pico-8 play session: mixed d-pad (fixed 12-tick cycle), after a click and taps of 🅾, ❎, 🅾+❎, 🅾 in the second before t = 0

[t = 4 s] mixed d-pad (1.2s cycle ×~3): → ← ↑ ↓ + 🅾/❎ taps, ~4s
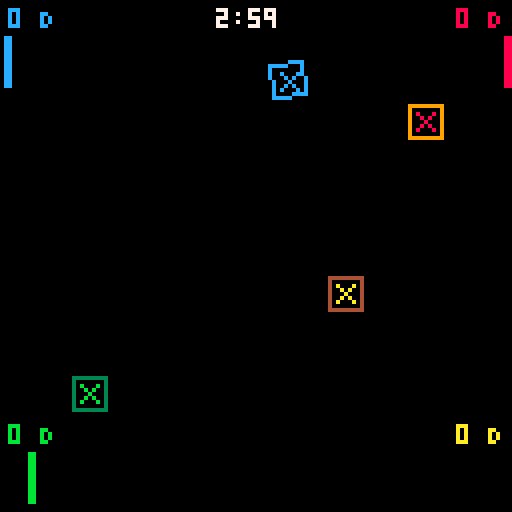
[t = 6 s] mixed d-pad (1.2s cycle ×~5): → ← ↑ ↓ + 🅾/❎ taps, ~6s
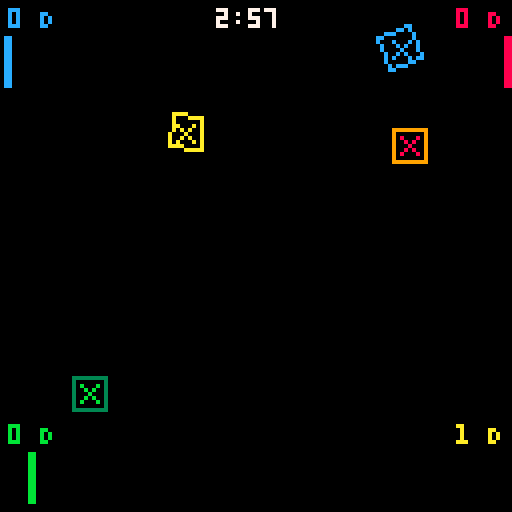

pico-8 cartridge
version 42
__lua__
--init
music_enabled=true
cursor_speed=2
rotation_speed=0.01
effects={attacker_placement=56,defender_placement=57,overcharge=58,capture=59,bad_placement=60,gameover_timer=61,switch_mode=57,enter_placement=49,exit_placement=50}
sprites={defender_successful={6,22,38,54,38,22},defender_unsuccessful={4,20,36,52,36,20},defender_overcharged={5,21,37,53,37,21}}

function finish_game_menuitem()
 if current_game_state==GAME_STATE_PLAYING then
  if score_pieces then score_pieces()end
  current_game_state=GAME_STATE_GAMEOVER
  GAME_TIMER=0
  gameover_timer=2
  sfx(effects.gameover_timer)
  gameover_music_fade_start=true
 end
end

gameover_timer=2
gameover_music_fade_start=false
pre_game_state=nil
pre_game_start_t=0
pre_game_sequence={"3...","2...","1..."}

function draw_centered_sequence(seq,start_t,color)
 local elapsed=time()-start_t
 local idx=flr(elapsed)+1
 if idx<=#seq then
  local s=seq[idx]
  print(s,64-(#s*2),64,color or 7)
  return false
 end
  return true
end

function draw_shaky_centered_text(s, color)
  local ox = rnd(3) - 1.5
  local oy = rnd(3) - 1.5
  print(s, 64 - (#s * 2) + ox, 64 + oy, color or 8)
end
function start_pre_game_sequence()
  pre_game_state = 'countdown'
  pre_game_start_t = time()
end

function update_pre_game_sequence()
  if pre_game_state == 'countdown' then
    local elapsed = time() - pre_game_start_t
    local countdown_duration = #pre_game_sequence
    if elapsed >= countdown_duration then
      pre_game_state = 'panic'
      pre_game_start_t = time()
    end
    return true
  elseif pre_game_state == 'panic' then
    if (time() - pre_game_start_t) >= 1 then
      pre_game_state = 'done'
      return false
    end
    return true
  elseif pre_game_state == 'done' or pre_game_state == nil then
    return false
  end
  return false
end

function draw_pre_game_text()
  if pre_game_state == 'countdown' then
    draw_centered_sequence(pre_game_sequence, pre_game_start_t, 7)
  elseif pre_game_state == 'panic' then
    draw_shaky_centered_text("panic!", 8)
  end
end

---@diagnostic disable: undefined-global

player_manager = {}
STASH_SIZE = 6
PLAYER_COUNT = 4
CPU_PLAYERS = 3
create_piece = nil
pieces = {}
LASER_LEN = 60
cursors = {}
CAPTURE_RADIUS_SQUARED = 64

original_update_game_logic_func = nil
original_update_controls_func = nil

-- Performance optimization variables
frame_skip_counter = 0
FRAME_SKIP_INTERVAL = 2

ROUND_TIME_MIN = 120
ROUND_TIME_MAX = 600
ROUND_TIME = 180
GAME_TIMER_MAX = ROUND_TIME
GAME_TIMER = GAME_TIMER_MAX

function point_in_polygon(px, py, vertices)
  local inside = false
  local n = #vertices
  for i = 1, n do
    local j = (i % n) + 1
    local xi, yi = vertices[i].x, vertices[i].y
    local xj, yj = vertices[j].x, vertices[j].y
    if ((yi > py) ~= (yj > py)) and (px < (xj - xi) * (py - yi) / ((yj - yi) + 0.0001) + xi) then
      inside = not inside
    end
  end
  return inside
end

local cos, sin = cos, sin
local max, min = max, min
local sqrt, abs = sqrt, abs

function ray_segment_intersect(ray_ox, ray_oy, ray_dx, ray_dy,
                               seg_x1, seg_y1, seg_x2, seg_y2)
  local s_dx = seg_x2 - seg_x1
  local s_dy = seg_y2 - seg_y1
  local r_s_cross = ray_dx * s_dy - ray_dy * s_dx
  if r_s_cross == 0 then return nil, nil, nil end
  
  local t2 = ((seg_x1 - ray_ox) * ray_dy - (seg_y1 - ray_oy) * ray_dx) / r_s_cross
  local t1 = ((seg_x1 - ray_ox) * s_dy - (seg_y1 - ray_oy) * s_dx) / r_s_cross
  
  if t1 >= 0 and t2 >= 0 and t2 <= 1 then
    return ray_ox + t1 * ray_dx, ray_oy + t1 * ray_dy, t1
  end
  return nil, nil, nil
end

function attempt_capture(player_obj, cursor)
  local player_id = player_obj.id
  for _, piece_obj in ipairs(pieces) do
    if piece_obj.owner_id == player_id and piece_obj.state == "overcharged" then
      if piece_obj.targeting_attackers then
        for attacker_idx = #piece_obj.targeting_attackers, 1, -1 do
          local attacker_to_capture = piece_obj.targeting_attackers[attacker_idx]
          if attacker_to_capture then
            local dist_x = (cursor.x + 4) - attacker_to_capture.position.x
            local dist_y = (cursor.y + 4) - attacker_to_capture.position.y
            
            if (dist_x*dist_x + dist_y*dist_y) < CAPTURE_RADIUS_SQUARED then
              local captured_color = attacker_to_capture:get_color()
              if del(pieces, attacker_to_capture) then
                player_obj:add_captured_piece(captured_color)
                if effects and effects.capture then
                  sfx(effects.capture)
                end
                deli(piece_obj.targeting_attackers, attacker_idx)
                return true
              end
            end
          end
        end
      end
    end
  end
  return false
end

function init_cursors(num_players)
  -- Score/stash display box size and offset for kitty-corner spawn
  local score_box_size = 24 -- 2x3 tiles = 16x24 px
  local spawn_offset = 6    -- distance from the box, diagonally
  local all_possible_spawn_points = {
    -- Player 1: top left, spawn down+right from UI box
    {x = 16 + 2, y = 24 + 2},
    -- Player 2: top right, spawn down+left from UI box
    {x = 128 - 16 - 2 - 8, y = 24 + 2},
    -- Player 3: bottom left, spawn up+right from UI box
    {x = 16 + 2, y = 128 - 24 - 2 - 8},
    -- Player 4: bottom right, spawn up+left from UI box
    {x = 128 - 16 - 2 - 8, y = 128 - 24 - 2 - 8}
  }

  cursors = {}

  for i = 1, num_players do
    local sp
    if i <= #all_possible_spawn_points then
      sp = all_possible_spawn_points[i]
    else
      sp = {x = 4 + (i-1)*10, y = 4}
    end

    if create_cursor then
      cursors[i] = create_cursor(i, sp.x, sp.y)
    else        cursors[i] = {
          id = i,
          x = sp.x,
          y = sp.y,
          spawn_x = sp.x,
          spawn_y = sp.y,
          control_state = 0,
          pending_type = "defender",
          pending_color = 7,
          pending_orientation = 0,
          return_cooldown = 0,
          color_select_idx = 1,
          draw = function()
          end
        }
    end
  end
end

GAME_STATE_MENU = 0
GAME_STATE_PLAYING = 1
GAME_STATE_GAMEOVER = 2
GAME_STATE_TUTORIAL = 3 -- New game state

current_game_state = GAME_STATE_MENU

tutorial_page_current = 1
tutorial_pages_data = {}

function init_tutorial_data()
  tutorial_pages_data = {}
  add(tutorial_pages_data, {
    lines = {"TUTORIAL: PAGE 1", "welcome to pico panic!", "PLACE DEFENDERS (SQUARES)", "AND ATTACKERS (TRIANGLES)."},
    pieces = {
      {type="defender", x=30, y=80, orientation=0, color=12},
      {type="attacker", x=98, y=80, orientation=0.25, color=8}
    }
  })
  add(tutorial_pages_data, {
    lines = {"TUTORIAL: PAGE 2", "ATTACKERS SHOOT LASERS.", "DEFENDERS SCORE IF NOT HIT,", "OR HIT BY ONLY ONE LASER."},
    pieces = {
      {type="attacker", x=20, y=70, orientation=0, color=10},
      {type="defender", x=40, y=70, orientation=0, color=12},
      {type="defender", x=80, y=70, orientation=0, color=14, state="hit"},
      {type="attacker", x=100, y=70, orientation=0.5, color=9},
      {type="attacker", x=80, y=90, orientation=0.25, color=11}
    }
  })
  add(tutorial_pages_data, {
    lines = {"TUTORIAL: PAGE 3", "OVERCHARGED DEFENDERS", "(HIT BY 3+ LASERS)", "CAN CAPTURE ENEMY ATTACKERS."},
    pieces = {
      {type="defender", x=64, y=70, orientation=0, color=11, state="overcharged"},
      {type="attacker", x=108, y=70, orientation=0.5, color=9},
      {type="attacker", x=90, y=90, orientation=0.4, color=10},
      {type="attacker", x=40, y=70, orientation=2, color=8}
    }
  })
  add(tutorial_pages_data, {
    lines = {"TUTORIAL: PAGE 4", "use your prisoners", "to block enemy attacks!"},
    pieces = {
      {type="defender", x=64, y=70, orientation=0, color=11, state="overcharged"},
      {type="attacker", x=108, y=70, orientation=0.5, color=9},
      {type="attacker", x=90, y=90, orientation=0.4, color=10},
      {type="defender", x=80, y=70, orientation=2, color=8}
    }
  })
  add(tutorial_pages_data, {
    lines = {"TUTORIAL: PAGE 5", "CONTROLS:", "x: PLACE PIECE", "o: switch mode","udlr: MOVE CURSOR", "while placing", "lr rotate", "ud select piece", "MOST POINTS WINS. GOOD LUCK!"},
    pieces = {}
  })
end

function setup_tutorial_page(page)
  -- Clear all pieces
  pieces = {}
  -- Place real pieces for this page
  if page.pieces then
    for _, def in ipairs(page.pieces) do
      local params = {}
      for k,v in pairs(def) do params[k]=v end
      -- Map x/y to position if needed by create_piece
      params.position = {x=params.x, y=params.y}
      params.x = nil params.y = nil
      local obj = create_piece(params)
      if obj then add(pieces, obj) end
    end
  end
  -- Run normal scoring/laser logic
  if score_pieces then score_pieces() end
end

function internal_update_game_logic()
  for _, p_item in ipairs(pieces) do
    if p_item.type == "defender" then
      p_item.hits = 0
      p_item.targeting_attackers = {}
      p_item.captured_flag = false
    end
  end
  
  if score_pieces then 
    score_pieces() 
  else 
  end
end

function go_to_state(new_state)
  -- reset gameover music fade when leaving gameover state
  if current_game_state == GAME_STATE_GAMEOVER and new_state != GAME_STATE_GAMEOVER then
    gameover_music_fade_start = false
  end
  
  if new_state == GAME_STATE_PLAYING and current_game_state ~= GAME_STATE_PLAYING then
    -- Reset pyramid rotation when starting new game
    pyramid_rotation_x = 0
pyramid_rotation_y = 0
pyramid_rotation_z = 0
    -- start music for play mode (track 0 by default)
    if music_enabled then
      music(0,0.5)
    else
      music(-1)
    end
    local current_game_stash_size = STASH_SIZE

    pieces = {}
    
    player_manager.init_players(PLAYER_COUNT)
    
    init_cursors(player_manager.get_player_count())
    start_pre_game_sequence()
    GAME_TIMER_MAX = ROUND_TIME
    GAME_TIMER = GAME_TIMER_MAX
    
    for i=1, player_manager.get_player_count() do
      local p = player_manager.get_player(i)
      if p then 
        p.score = 0
        p.stash = {} 
        p.stash[p:get_color()] = current_game_stash_size 
      end
    end
    if original_update_game_logic_func then original_update_game_logic_func() end
  elseif new_state == GAME_STATE_TUTORIAL then
    init_tutorial_data() -- Initialize tutorial content
    tutorial_page_current = 1
    setup_tutorial_page(tutorial_pages_data[1])
  end
  current_game_state = new_state
end


function _init()
  menuitem(1, "Finish Game", finish_game_menuitem)
  if not player_manager then
  end
  
  if internal_update_game_logic then
    original_update_game_logic_func = internal_update_game_logic
  else
    original_update_game_logic_func = function() end
  end
  
  if update_controls then
    original_update_controls_func = update_controls
  else
    original_update_controls_func = function() end
  end
  
  menu_selection = 1
  
  current_game_state = GAME_STATE_MENU
  -- init_starfield() -- Initialize stars once
  init_tutorial_data() -- Initialize tutorial data once at start
end



function update_menu_state()
 if not menu_selection then menu_selection=1 end
 if btnp(⬆️)then menu_selection=max(1,menu_selection-1)
 elseif btnp(⬇️)then menu_selection=min(6,menu_selection+1)end
 if menu_selection==1 then
  if btnp(⬅️)then STASH_SIZE=max(3,STASH_SIZE-1)
  elseif btnp(➡️)then STASH_SIZE=min(10,STASH_SIZE+1)end
 elseif menu_selection==2 then
  if btnp(⬅️)then PLAYER_COUNT=max(1,PLAYER_COUNT-1) CPU_PLAYERS=min(CPU_PLAYERS,PLAYER_COUNT)
  elseif btnp(➡️)then PLAYER_COUNT=min(4,PLAYER_COUNT+1)end
 elseif menu_selection==3 then
  if btnp(⬅️)then CPU_PLAYERS=max(0,CPU_PLAYERS-1)
  elseif btnp(➡️)then CPU_PLAYERS=min(PLAYER_COUNT,CPU_PLAYERS+1)end
 elseif menu_selection==4 then
  if btnp(⬅️)then ROUND_TIME=max(ROUND_TIME_MIN,ROUND_TIME-30)
  elseif btnp(➡️)then ROUND_TIME=min(ROUND_TIME_MAX,ROUND_TIME+30)end
 elseif menu_selection==5 then
  if btnp(⬅️)or btnp(➡️)then
   music_enabled=not music_enabled
   if not music_enabled then music(-1)
   else if current_game_state==GAME_STATE_PLAYING then music(0,0.5)end end
  end
 end
 if btnp(❎)or btnp(🅾️)then
  if menu_selection==6 then go_to_state(GAME_STATE_TUTORIAL)
  else go_to_state(GAME_STATE_PLAYING)end
 end
end


function update_playing_state()
  local pre_game_active = update_pre_game_sequence()

  if pre_game_state ~= 'countdown' then
    if original_update_controls_func then 
      original_update_controls_func() 
    end

    -- Update CPU players normally 
    update_cpu_players()

    if original_update_game_logic_func then
      if type(original_update_game_logic_func) == "function" then
        original_update_game_logic_func()
      end
    end
  end

  if not pre_game_active then
    GAME_TIMER = max(0, GAME_TIMER - (1/30))
  end

  if GAME_TIMER <= 0 and current_game_state == GAME_STATE_PLAYING and not pre_game_active then
    if score_pieces then score_pieces() end
    current_game_state = GAME_STATE_GAMEOVER
    GAME_TIMER = 0
    gameover_timer = 2
    -- play gameover sound and start music fade
    sfx(effects.gameover_timer)
    gameover_music_fade_start = true
  end
end


function _update()
  if current_game_state == GAME_STATE_MENU then
    update_menu_state()
  elseif current_game_state == GAME_STATE_PLAYING then
    update_playing_state()
  elseif current_game_state == GAME_STATE_GAMEOVER then
    update_gameover_state()
  elseif current_game_state == GAME_STATE_TUTORIAL then -- New state update
    update_tutorial_state()
  end
  -- update_starfield() -- Update starfield regardless of game state
end

function update_tutorial_state()
  if btnp(❎) then
    tutorial_page_current += 1
    if tutorial_page_current > #tutorial_pages_data then
      tutorial_page_current = 1 -- Loop back to first page
    end
    setup_tutorial_page(tutorial_pages_data[tutorial_page_current])
  elseif btnp(🅾️) then
    go_to_state(GAME_STATE_MENU)
  end
end

function update_gameover_state()
  if gameover_timer and gameover_timer > 0 then
    gameover_timer = max(0, gameover_timer - (1/30))
    
    -- fade out music during gameover timer
    if gameover_music_fade_start and music_enabled then
      local fade_progress = 1 - (gameover_timer / 2) -- fade from 1 to 0 over 2 seconds
      local volume = max(0, 0.5 * fade_progress) -- start from 0.5 volume and fade to 0
      if volume <= 0.01 then -- use a small threshold instead of exactly 0
        music(-1) -- stop music completely when volume is very low
        gameover_music_fade_start = false
      else
        music(0, volume) -- adjust music volume
      end
    end
    
    return
  end
  if btnp(❎) or btnp(🅾️) then
    go_to_state(GAME_STATE_MENU)
  end
end


stars = {}

function init_starfield()
  stars = {}
  for i = 1, 20 do
    add(stars, {
      x = rnd(128),
      y = rnd(128),
      speed = rnd(0.01) + 0.1,
      size = flr(rnd(2)) + 1,
      color = flr(rnd(3)) + 5
    })
  end
end

function draw_menu_state_elements()
 print("pico panic",32,20,7)
 print("a game from the arcades",18,32,7) 

 if not menu_selection then menu_selection=1 end
 local c1,c2,c3,c4,c5,c6=11,11,11,11,11,11
 if menu_selection==1 then c1=7
 elseif menu_selection==2 then c2=7
 elseif menu_selection==3 then c3=7
 elseif menu_selection==4 then c4=7
 elseif menu_selection==5 then c5=7
 elseif menu_selection==6 then c6=7 end
 print("STASH SIZE: "..STASH_SIZE,28,70,c1)
 print("PLAYERS: "..PLAYER_COUNT,28,80,c2)
 print("CPU PLAYERS: "..CPU_PLAYERS,28,90,c3)
 local m,s=flr(ROUND_TIME/60),ROUND_TIME%60
 print("ROUND TIME: "..m..":"..(s<10 and"0"or"")..s,28,100,c4)
 print("MUSIC: "..(music_enabled and"ON"or"OFF"),28,110,c5)
 print("HOW TO PLAY",28,120,c6)
end

function draw_playing_state_elements()
  if pre_game_state == 'countdown' or pre_game_state == 'panic' then
    draw_pre_game_text()
    for _,c in ipairs(cursors) do if c.draw then c:draw() end end
    if pre_game_state == 'countdown' then
      return
    end
  end

  if pre_game_state == 'done' or pre_game_state == 'panic' or pre_game_state == nil then
    local secs = flr(GAME_TIMER)
    local timer_str = flr(secs/60) .. ":" .. (secs%60 < 10 and "0" or "") .. (secs%60)
    print(timer_str, 62 - #timer_str*2, 2, GAME_TIMER < 30 and 8 or 7)
    for _,o in ipairs(pieces) do if o.draw then o:draw() end end
    for _,c in ipairs(cursors) do if c.draw then c:draw() end end

    -- UI display constants for player info boxes
    local FONT_WIDTH = 4 -- Standard Pico-8 font width per char
    local FONT_HEIGHT = 5 -- Standard Pico-8 font character height
    local UI_BOX_SIZE = 24 -- Each player UI box is 16x24 pixels (2x3 tiles)
 for i=1,player_manager.get_player_count()do
  local p,c=player_manager.get_player(i),cursors[i]
  if p then
   local s,m=tostr(p.score),c and(c.pending_type=="attacker"and"A"or c.pending_type=="defender"and"D"or c.pending_type=="capture"and"C")or"?"
   local sm=s.." "..m
   local ax,ay=(i==2 or i==4)and 112 or 0,(i>=3)and 104 or 0
   local tx=(i==1 or i==3)and ax+2 or ax+14-#sm*4
   print(sm,tx,ay+2,p.color)
   local by,bh=ay+9,13
   for j=1,4 do
    local col,cnt=player_manager.colors[j],p.stash[player_manager.colors[j]]or 0
    local h=flr(cnt/STASH_SIZE*bh)
    if h>0 then
     local bx=((i==1 or i==3)and ax+1 or ax+11)+(j-1)*3
     local y1,y2=(i<=2)and by or by+bh-h,(i<=2)and by+h-1 or by+bh-1
     rectfill(bx,y1,bx+1,y2,col)
    end
   end
  end
 end
end
end


function draw_gameover_state()
  cls(0)
  
  if gameover_timer and gameover_timer > 0 then
    -- During timer: draw everything normally with "FINISH!" message
    map(0, 0, 0, 0, 16, 16)
    
    -- Draw pieces at their normal positions
    for _,o in ipairs(pieces) do 
      if o.draw then 
        o:draw() 
      end 
    end
    
    -- Draw cursors at their normal positions  
    for _,c in ipairs(cursors) do 
      if c and c.draw then 
        c:draw() 
      end 
    end
    
    -- Draw "FINISH!" over the timer area
    print("FINISH!", 52, 2, 7)
  else
    -- After timer: create a clean background for gameover screen with 3D pyramid
    cls(0) -- Clean black background
    rectfill(0, 0, 127, 15, 0) -- Clear top area for scores
    
    -- Don't draw pieces or cursors - clean gameover screen
    
    -- Find winning player and draw 3D pyramid
    local winning_player = nil
    local highest_score = -1
    for i = 1, player_manager.get_player_count() do
      local p = player_manager.get_player(i)
      if p and p:get_score() > highest_score then
        highest_score = p:get_score()
        winning_player = p
      end
    end
    
    if winning_player then
      draw_3d_pyramid(64, 30, winning_player:get_color()) -- Center in top 2/3 of screen
      
      -- Add big winner chyron at bottom
      local winner_id = nil
      for i = 1, player_manager.get_player_count() do
        local p = player_manager.get_player(i)
        if p == winning_player then
          winner_id = i
          break
        end
      end
      
      if winner_id then
        local win_text = "PLAYER " .. winner_id .. " WINS!"
        local text_width = #win_text * 4 -- each char is 4 pixels wide
        local x_pos = 64 - (text_width / 2) -- center horizontally
        
        -- Draw shadow/outline for better visibility
        print(win_text, x_pos + 1, 113, 0) -- black shadow
        print(win_text, x_pos - 1, 113, 0) -- black shadow
        print(win_text, x_pos, 114, 0) -- black shadow
        print(win_text, x_pos, 112, 0) -- black shadow
        
        -- Draw main text in winner's color
        print(win_text, x_pos, 113, winning_player:get_color())
      end
    end
    
    -- Draw scores in the top area (0-16 pixels) when map is repositioned
    local sorted_players = {}
    for i = 1, player_manager.get_player_count() do
      local p = player_manager.get_player(i)
      if p then
        add(sorted_players, {player = p, id = i})
      end
    end
    for i = 1, #sorted_players - 1 do
      for j = i + 1, #sorted_players do
        if sorted_players[j].player:get_score() > sorted_players[i].player:get_score() then
          local temp = sorted_players[i]
          sorted_players[i] = sorted_players[j]
          sorted_players[j] = temp
        end
      end
    end
    for i = 1, #sorted_players do
      local p = sorted_players[i].player
      local pid = sorted_players[i].id
      local cur = cursors[pid]
      local mode_letter = "?"
      if cur and cur.pending_type then
        if cur.pending_type == "attacker" then mode_letter = "A"
        elseif cur.pending_type == "defender" then mode_letter = "D"
        elseif cur.pending_type == "capture" then mode_letter = "C"
        end
      end
      local score_text = "P" .. pid .. ": " .. p:get_score() .. " " .. mode_letter
      print(score_text, 64 - #score_text * 2, 2 + i * 6, p:get_color()) -- Compact spacing in top area
    end
    print("Press X or O to return", 28, 120, 6)
  end
end

function draw_tutorial_state()
  cls(0)
  map(0, 0, 0, 0, 16, 16)

  -- Draw real pieces
  for _,o in ipairs(pieces) do if o.draw then o:draw() end end

  -- Draw text for the current tutorial page
  local page_data = tutorial_pages_data[tutorial_page_current]
  if page_data and page_data.lines then
    local start_y = 20
    for i, line_text in ipairs(page_data.lines) do
      print(line_text, 64 - (#line_text * 2), start_y + (i-1)*8, 7)
    end
  end

  -- Navigation hints
  print("❎:NEXT PAGE", 4, 118, 7)
  print("🅾️:MENU", 88, 118, 7)
end

-- 3D pyramid variables
pyramid_rotation_x = 0
pyramid_rotation_y = 0
pyramid_rotation_z = 0

function draw_3d_pyramid(cx, cy, color)
  pyramid_rotation_x += 0.005
  pyramid_rotation_y += 0.008
  pyramid_rotation_z += 0.003
  
  local size,height = 30,25
  local vertices = {
    {-size, 0, -size}, {size, 0, -size}, {size, 0, size}, {-size, 0, size}, {0, -height, 0}
  }
  
  local cx_cos,sx_sin,cy_cos,sy_sin,cz_cos,sz_sin = cos(pyramid_rotation_x),sin(pyramid_rotation_x),cos(pyramid_rotation_y),sin(pyramid_rotation_y),cos(pyramid_rotation_z),sin(pyramid_rotation_z)
  
  local projected = {}
  for i, v in ipairs(vertices) do
    local x,y,z = v[1],v[2],v[3]
    
    -- Combined rotation
    local y1,z1 = y * cx_cos - z * sx_sin, y * sx_sin + z * cx_cos
    local x2,z2 = x * cy_cos + z1 * sy_sin, -x * sy_sin + z1 * cy_cos
    local x3,y3 = x2 * cz_cos - y1 * sz_sin, x2 * sz_sin + y1 * cz_cos
    
    -- Projection
    local scale = 100 / (100 + z2)
    projected[i] = {x = cx + x3 * scale, y = cy + y3 * scale + 20}
  end
  
  -- Draw pyramid
  for i=1,4 do
    local j = i%4+1
    line(projected[i].x, projected[i].y, projected[j].x, projected[j].y, color)
    line(projected[i].x, projected[i].y, projected[5].x, projected[5].y, color)
  end
end

function _draw()
  cls(0)
  -- draw_starfield() -- Assuming draw_starfield is defined elsewhere
  
  if current_game_state == GAME_STATE_MENU then
    map(0, 0, 0, 0, 16, 16)
    draw_menu_state_elements()
  elseif current_game_state == GAME_STATE_PLAYING then
    map(0, 0, 0, 0, 16, 16)
    draw_playing_state_elements()
  elseif current_game_state == GAME_STATE_GAMEOVER then
    draw_gameover_state() -- This function handles its own map drawing
  elseif current_game_state == GAME_STATE_TUTORIAL then -- New state draw
    draw_tutorial_state() -- This function handles its own map drawing
  end
end
-->8
--player
local Player={}Player.__index=Player
local colors={12,8,11,10}
local ghost_colors={1,9,3,4}
function Player:new(id,s,c,gc,cpu)
 local bd = cpu and (120 + rnd(60)) or 0
 local i={id=id,score=s or 0,color=c,ghost_color=gc,stash={},capture_mode=false,is_cpu=cpu or false,cpu_timer=rnd(bd),cpu_action_delay=bd}
 i.stash[c]=STASH_SIZE or 6
 setmetatable(i,self)return i
end
function Player:get_score()return self.score end
function Player:add_score(p)self.score+=p or 1 end
function Player:get_color()return self.color end
function Player:get_ghost_color()return self.ghost_color end
function Player:is_in_capture_mode()return self.capture_mode end
function Player:toggle_capture_mode()self.capture_mode=not self.capture_mode end
function Player:add_captured_piece(pc)
 self.stash[pc]=(self.stash[pc]or 0)+1
end
function Player:get_captured_count(pc)return self.stash[pc]or 0 end
function Player:has_piece_in_stash(pc)return(self.stash[pc]or 0)>0 end
function Player:use_piece_from_stash(pc)
 if self:has_piece_in_stash(pc)then self.stash[pc]-=1 return true end
 return false
end
player_manager.colors,player_manager.ghost_colors=colors,ghost_colors
player_manager.max_players,player_manager.current_players=4,{}
function player_manager.init_players(np)
 if np<1 or np>4 then return end
 player_manager.current_players={}
 for i=1,np do
  local c,gc=colors[i]or 7,ghost_colors[i]or 1
  local cpu=(i>np-CPU_PLAYERS)
  player_manager.current_players[i]=Player:new(i,0,c,gc,cpu)
 end
end
function player_manager.get_player(pid)return player_manager.current_players[pid]end
function player_manager.get_player_color(pid)
 local p=player_manager.current_players[pid]
 return p and p.color or 7
end
function player_manager.get_player_ghost_color(pid)
 local p=player_manager.current_players[pid]
 return p and p.ghost_color or 1
end
function player_manager.get_player_count()return #player_manager.current_players end
-->8
--scoring
function reset_player_scores()
 if player_manager and player_manager.current_players then
  for _,p in ipairs(player_manager.current_players)do
   if p then p.score=0 end
  end
 end
end

function reset_piece_states_for_scoring()
 for _,p in ipairs(pieces)do
  if p then
   p.hits=0
   p.targeting_attackers={}
   p.dbg_target_count=nil
   if p.type=="defender"then p.state="successful"end
  end
 end
end

function _check_attacker_hit_piece(a,t,pm,rsif,cll,af)
 local av=a:get_draw_vertices()
 if not av or #av==0 then return end
 local apex=av[1]
 local dx,dy=cos(a.orientation),sin(a.orientation)

  local target_corners = t:get_draw_vertices()
  if not target_corners or #target_corners == 0 then return end

  for j = 1, #target_corners do
    local k = (j % #target_corners) + 1
    local ix, iy, hit_t = rsif(apex.x, apex.y, dx, dy,
                                                 target_corners[j].x, target_corners[j].y,
                                                 target_corners[k].x, target_corners[k].y)
    if hit_t and hit_t >= 0 and hit_t <= cll then
      t.hits = (t.hits or 0) + 1
      t.targeting_attackers = t.targeting_attackers or {}
      af(t.targeting_attackers, a)

      local attacker_player = pm.get_player(a.owner_id)
      local target_player = pm.get_player(t.owner_id)

      if attacker_player and target_player and a.owner_id ~= t.owner_id then
        attacker_player:add_score(1)
      end

      if t.type == "defender" then
        if t.hits >= 3 then
          t.state = "overcharged"
        elseif t.hits == 2 then
          t.state = "unsuccessful"
        elseif t.hits == 1 then
          t.state = "successful"
        end
      end
      return true
    end
  end
  return false
end

function _score_defender(p_obj, player_manager_param)
  if p_obj and p_obj.type == "defender" then
    local num_total_attackers_targeting = 0
    if p_obj.targeting_attackers then
      num_total_attackers_targeting = #p_obj.targeting_attackers
    end

    if num_total_attackers_targeting <= 1 then
      local defender_player = player_manager_param.get_player(p_obj.owner_id)
      if defender_player then
        defender_player:add_score(1)
      end
    end
  end
end

function score_pieces()
  local pm,rsif,ll,a=player_manager,ray_segment_intersect,LASER_LEN,add
  reset_player_scores()
  reset_piece_states_for_scoring()

  -- Pre-calculate all vertices once
  local piece_vertices = {}
  for i, piece in ipairs(pieces) do
    piece_vertices[i] = piece:get_draw_vertices()
  end

  -- Check all pieces for accurate hit detection (no spatial culling)
  for i, attacker_obj in ipairs(pieces) do
    if attacker_obj.type == "attacker" then
      local av = piece_vertices[i]
      if av and #av > 0 then
        local apex,dx,dy=av[1],cos(attacker_obj.orientation),sin(attacker_obj.orientation)
        local closest_t,closest_piece=ll,nil
        
        -- Check all pieces to ensure accurate hit detection
        for j, target_obj in ipairs(pieces) do
          if target_obj ~= attacker_obj then
            local tc = piece_vertices[j]
            if tc and #tc > 0 then
              for k = 1, #tc do
                local l = (k % #tc) + 1
                local ix, iy, t = rsif(apex.x, apex.y, dx, dy, tc[k].x, tc[k].y, tc[l].x, tc[l].y)
                if t and t >= 0 and t < closest_t then
                  closest_t,closest_piece = t,target_obj
                end
              end
            end
          end
        end
        if closest_piece then
          _check_attacker_hit_piece(attacker_obj, closest_piece, pm, rsif, ll, a)
        end
      end
    end
  end

  for _, p_obj in ipairs(pieces) do
    _score_defender(p_obj, pm)
    if p_obj.type == "defender" then
      local h=p_obj.hits
      p_obj.state = h >= 3 and "overcharged" or h == 2 and "unsuccessful" or "successful"
    end
  end

  local rp={}
  for _,p_obj in ipairs(pieces) do
    if not p_obj.captured_flag then a(rp, p_obj) end
  end
  pieces = rp
end
-->8
--piece
Piece={}Piece.__index=Piece
Attacker={}Attacker.__index=Attacker setmetatable(Attacker,{__index=Piece})
Defender={}Defender.__index=Defender setmetatable(Defender,{__index=Piece})
local cos,sin,max,min,sqrt,abs=cos,sin,max,min,sqrt,abs

function Piece:new(o)
 o=o or{}
 o.position=o.position or{x=64,y=64}
 o.orientation=o.orientation or 0
 o._cached_vertices=nil
 o._cached_pos_x=nil
 o._cached_pos_y=nil
 o._cached_orientation=nil
 setmetatable(o,self)
 return o
end

function Piece:get_color()
 if self.is_ghost and self.ghost_color_override then return self.ghost_color_override end
 if self.color then return self.color end
 if self.owner_id then
  local owner_player=player_manager.get_player(self.owner_id)
  if owner_player then return owner_player:get_color()end
 end
 return 7
end

function Piece:get_draw_vertices()
 -- Check if cache is valid
 if self._cached_vertices and 
    self._cached_pos_x==self.position.x and 
    self._cached_pos_y==self.position.y and 
    self._cached_orientation==self.orientation then
  return self._cached_vertices
 end
 
 local o,cx,cy,lc=self.orientation,self.position.x,self.position.y,{}
 if self.type=="attacker"then
  local h,b=8,6
  add(lc,{x=h/2,y=0})add(lc,{x=-h/2,y=b/2})add(lc,{x=-h/2,y=-b/2})
 else
  local w=4
  add(lc,{x=-w,y=-w})add(lc,{x=w,y=-w})add(lc,{x=w,y=w})add(lc,{x=-w,y=w})
 end
 local wc={}
 for c in all(lc)do
  local rx,ry=c.x*cos(o)-c.y*sin(o),c.x*sin(o)+c.y*cos(o)
  add(wc,{x=cx+rx,y=cy+ry})
 end
 
 -- Cache the result
 self._cached_vertices=wc
 self._cached_pos_x=cx
 self._cached_pos_y=cy
 self._cached_orientation=o
 
 return wc
end

function Piece:invalidate_cache()
 self._cached_vertices=nil
end

function Piece:draw()
  local vertices = self:get_draw_vertices()
  local color = self:get_color()
  if #vertices >= 3 then
    for i=1,#vertices do
      local v1 = vertices[i]
      local v2 = vertices[(i % #vertices) + 1]
      line(v1.x, v1.y, v2.x, v2.y, color)
    end
  end
end

function Attacker:new(o)
  o = o or {}
  o.type = "attacker"
  o.hits = 0
  o.state = "neutral"
  o.targeting_attackers = {}
  return Piece.new(self, o)
end

function Attacker:draw()
 Piece.draw(self)
 local v=self:get_draw_vertices()
 if not v or #v==0 then return end
 local dx,dy,lc=cos(self.orientation),sin(self.orientation),self:get_color()
 local ht,hx,hy=200,v[1].x+dx*200,v[1].y+dy*200
 
 -- Check all pieces for laser intersection (no distance culling for accuracy)
 if pieces then
  for _,p in ipairs(pieces)do
   if p~=self then
    local pc=p:get_draw_vertices()
    for j=1,#pc do
     local k=(j%#pc)+1
     local ix,iy,t=ray_segment_intersect(v[1].x,v[1].y,dx,dy,pc[j].x,pc[j].y,pc[k].x,pc[k].y)
     if t and t>=0 and t<ht then 
      ht,hx,hy=t,ix,iy
      lc=p.state=="unsuccessful"and 8 or p.state=="overcharged"and 10 or lc
     end
    end
   end
  end
 end
 
 -- Optimize laser drawing with fewer segments (keep this optimization)
 local ns=flr(ht/4) -- Reduced detail from /3 to /4
 for i=0,ns-1 do
  local st=i*4
  local et=st+2  -- Longer segments
  if et<=ht then
   line(v[1].x+dx*st,v[1].y+dy*st,v[1].x+dx*et,v[1].y+dy*et,lc)
  else
   line(v[1].x+dx*st,v[1].y+dy*st,hx,hy,lc)
   local sl=et-ht
   if sl>0 then line(v[1].x,v[1].y,v[1].x+dx*sl,v[1].y+dy*sl,lc)end
  end
 end
end

function Defender:new(o)
  o = o or {}
  o.type = "defender"
  o.hits = 0
  o.state = "successful"
  o.targeting_attackers = {}
  return Piece.new(self, o)
end

function Defender:draw()
 local v,c=self:get_draw_vertices(),self:get_color()
 if #v==4 then
  for i=1,4 do line(v[i].x,v[i].y,v[(i%4)+1].x,v[(i%4)+1].y,c)end
 end
 local cx,cy=self.position.x,self.position.y
 if self.state=="successful"then
  if sprites and sprites.defender_successful then
   spr(sprites.defender_successful[flr(time()*8)%#sprites.defender_successful+1],cx-4,cy-4)
  end
 elseif self.state=="unsuccessful"then
  if sprites and sprites.defender_unsuccessful then
   spr(sprites.defender_unsuccessful[flr(time()*8)%#sprites.defender_unsuccessful+1],cx-4,cy-4)
  end
 elseif self.state=="overcharged"then
  if sprites and sprites.defender_overcharged then
   spr(sprites.defender_overcharged[flr(time()*8)%#sprites.defender_overcharged+1],cx-4,cy-4)
  end
 end
end

function create_piece(params)
  local piece_obj
  if params.type == "attacker" then
    piece_obj = Attacker:new(params)
  elseif params.type == "defender" then
    piece_obj = Defender:new(params)
  else
    return nil
  end
  return piece_obj
end

-- Add helper function to update piece position and invalidate cache
function Piece:set_position(x, y)
 self.position.x = x
 self.position.y = y
 self:invalidate_cache()
end

function Piece:set_orientation(orientation)
 self.orientation = orientation
 self:invalidate_cache()
end
-->8
--#globals effects sfx create_piece add pieces score_pieces ray_segment_intersect LASER_LEN
function legal_placement(piece_params)
 local uz={{0,0,15,23},{112,0,127,23},{0,104,15,127},{112,104,127,127}}
 local tp=create_piece(piece_params)
 if not tp then return false end
 
 local cs=tp:get_draw_vertices()
 if not cs or #cs==0 then return false end
 
 -- Quick bounds check first
 local min_x, max_x, min_y, max_y = 128, 0, 128, 0
 for c in all(cs)do
  min_x, max_x = min(min_x, c.x), max(max_x, c.x)
  min_y, max_y = min(min_y, c.y), max(max_y, c.y)
  if c.x<0 or c.x>128 or c.y<0 or c.y>128 then return false end
  for z in all(uz)do if c.x>=z[1] and c.x<=z[3] and c.y>=z[2] and c.y<=z[4] then return false end end
 end
 
 -- Spatial optimization: only check nearby pieces
 for _,ep in ipairs(pieces)do
  -- Quick distance check first
  local dist_sq = (ep.position.x - piece_params.position.x)^2 + (ep.position.y - piece_params.position.y)^2
  if dist_sq < 400 then -- Only check pieces within 20 pixels
   local ec=ep:get_draw_vertices()
   if ec and #ec>0 then
    local mn2,mx2,my3,my4=128,0,128,0
    for c in all(ec)do mn2,mx2,my3,my4=min(mn2,c.x),max(mx2,c.x),min(my3,c.y),max(my4,c.y)end
    if not(max_x<mn2 or mx2<min_x or max_y<my3 or my4<min_y)then return false end
   end
  end
 end
 
 if piece_params.type=="attacker"then
  local ap,dx,dy=cs[1],cos(piece_params.orientation),sin(piece_params.orientation)
  for _,ep in ipairs(pieces)do
   if ep.type=="defender"then
    local dc=ep:get_draw_vertices()
    if dc and #dc>0 then
     for j=1,#dc do
      local k=(j%#dc)+1
      local ix,iy,t=ray_segment_intersect(ap.x,ap.y,dx,dy,dc[j].x,dc[j].y,dc[k].x,dc[k].y)
      if t and t>=0 and t<=LASER_LEN then return true end
     end
    end
   end
  end
  return false
 end
 return true
end

function place_piece(piece_params,player_obj)
 if legal_placement(piece_params)then
  local pc=piece_params.color
  if pc==nil then return false end
  if player_obj:use_piece_from_stash(pc)then
   local np=create_piece(piece_params)
   if np then
    add(pieces,np)
    if piece_params.type=="defender"and effects and effects.defender_placement then sfx(effects.defender_placement)
    elseif piece_params.type=="attacker"and effects and effects.attacker_placement then sfx(effects.attacker_placement)end
    score_pieces()
    return true
   else
    player_obj:add_captured_piece(pc)
    return false
   end
  else
   if effects and effects.bad_placement then sfx(effects.bad_placement)end
   return false
  end
 else
  if effects and effects.bad_placement then sfx(effects.bad_placement)end
  return false
 end
end
-->8
--controls
local CSTATE_MOVE_SELECT,CSTATE_ROTATE_PLACE,CSTATE_COOLDOWN=0,1,2

function update_controls()
 for i,cur in ipairs(cursors)do
  local p=player_manager.get_player(i)
  if not p or p.is_cpu then goto next_cursor_ctrl end
  
  local es=true
  if p and p.stash then
   for _,cnt in pairs(p.stash)do if cnt>0 then es=false break end end
  end
  local hd=false
  if pieces then
   for _,po in pairs(pieces)do
    if po.owner_id==i and po.type=="defender"and po.state=="successful"then hd=true break end
   end
  end
  local fa="normal"
  if es then
   cur.pending_type="capture"
   fa="capture_only"
  elseif not hd then
   cur.pending_type="defender"
   cur.pending_color=p:get_color()
   fa="must_place_defender"
  end
  if cur.control_state==0 and btnp(🅾️,i-1)and fa=="normal"then
   cur.pending_type=cur.pending_type=="defender"and"attacker"or cur.pending_type=="attacker"and"capture"or"defender"
   cur.pending_orientation = 0
   if effects and effects.switch_mode then sfx(effects.switch_mode)end
  end

  p.capture_mode = (cur.pending_type == "capture")

  if cur.control_state == 0 then
   local spd=cursor_speed
   if btn(⬅️,i-1)then cur.x=max(0,cur.x-spd)
   elseif btnp(⬅️,i-1)then cur.x=max(0,cur.x-1)end
   if btn(➡️,i-1)then cur.x=min(cur.x+spd,120)
   elseif btnp(➡️,i-1)then cur.x=min(cur.x+1,120)end
   if btn(⬆️,i-1)then cur.y=max(0,cur.y-spd)
   elseif btnp(⬆️,i-1)then cur.y=max(0,cur.y-1)end
   if btn(⬇️,i-1)then cur.y=min(cur.y+spd,120)
   elseif btnp(⬇️,i-1)then cur.y=min(cur.y+1,120)end

   if btnp(❎,i-1)then
    if cur.pending_type=="capture"then
     if attempt_capture(p,cur)then
      cur.control_state,cur.return_cooldown=2,6
      if original_update_game_logic_func then original_update_game_logic_func()end
     end
    else
     cur.control_state=1
     if effects and effects.enter_placement then sfx(effects.enter_placement)end
    end
   end


    elseif cur.control_state == CSTATE_ROTATE_PLACE then
      local available_colors = {}
      if fa == "must_place_defender" then
        add(available_colors, p:get_color())
        cur.color_select_idx = 1
      else
        if p and p.stash then
          for color, count in pairs(p.stash) do
            if count > 0 then add(available_colors, color) end
          end
        end
      end
      
      if #available_colors == 0 and p and p:has_piece_in_stash(p:get_color()) then
         add(available_colors, p:get_color())
      elseif #available_colors == 0 then
        cur.control_state = CSTATE_MOVE_SELECT
        goto next_cursor_ctrl
      end

      if cur.color_select_idx > #available_colors then cur.color_select_idx = 1 end
      if cur.color_select_idx < 1 then cur.color_select_idx = #available_colors end

      if fa ~= "must_place_defender" then
        if btnp(⬆️, i - 1) then
          cur.color_select_idx = cur.color_select_idx - 1
          if cur.color_select_idx < 1 then cur.color_select_idx = #available_colors end
        elseif btnp(⬇️, i - 1) then
          cur.color_select_idx = cur.color_select_idx + 1
          if cur.color_select_idx > #available_colors then cur.color_select_idx = 1 end
        end
      end

      -- Rotate pending piece using left/right
      if btn(⬅️, i - 1) then
        cur.pending_orientation = cur.pending_orientation - rotation_speed
        if cur.pending_orientation < 0 then cur.pending_orientation = cur.pending_orientation + 1 end
      end
      if btn(➡️, i - 1) then
        cur.pending_orientation = cur.pending_orientation + rotation_speed
        if cur.pending_orientation >= 1 then cur.pending_orientation = cur.pending_orientation - 1 end
      end

      if fa == "must_place_defender" then
        cur.pending_color = p:get_color()
      else
        if #available_colors > 0 then
            cur.pending_color = available_colors[cur.color_select_idx] or p:get_ghost_color()
        else
            cur.pending_color = p:get_ghost_color() 
        end
      end

      if btnp(❎, i - 1) then
        local piece_params = {
          owner_id = i,
          type = cur.pending_type,
          position = { x = cur.x + 4, y = cur.y + 4 },
          orientation = cur.pending_orientation,
          color = cur.pending_color
        }
        if place_piece(piece_params, p) then
          cur.control_state = CSTATE_COOLDOWN
          cur.return_cooldown = 6
          if original_update_game_logic_func then original_update_game_logic_func() end
        end
      end

      if btnp(🅾️, i - 1) then
        cur.control_state = CSTATE_MOVE_SELECT
        if effects and effects.exit_placement then
          sfx(effects.exit_placement)
        end
      end

    elseif cur.control_state == CSTATE_COOLDOWN then
      cur.return_cooldown = cur.return_cooldown - 1
      if cur.return_cooldown <= 0 then
        cur.x = cur.spawn_x
        cur.y = cur.spawn_y
        cur.control_state = CSTATE_MOVE_SELECT
        cur.pending_type = "defender"
        cur.pending_color = (p and p:get_ghost_color()) or 7
      end
    end
    ::next_cursor_ctrl::
  end
end
-->8
--cursor
local dcp={control_state=0,pending_type="defender",pending_orientation=0.25,color_select_idx=1,return_cooldown=0}
function create_cursor(player_id,initial_x,initial_y)
 local p=player_manager and player_manager.get_player and player_manager.get_player(player_id)
 local pc,pgc=p and p.color or 7,p and p.ghost_color or 7
 local cur={
  id=player_id,x=initial_x,y=initial_y,spawn_x=initial_x,spawn_y=initial_y,
  control_state=0,pending_type="defender",pending_orientation=0.25,pending_color=pgc,
  color_select_idx=1,return_cooldown=0,
  draw=function(self)
   local cp=player_manager and player_manager.get_player(self.id)
   local cc=cp and cp.color or self.pending_color
   local cx,cy=self.x+4,self.y+4
   line(cx-2,cy-2,cx+2,cy+2,cc)line(cx-2,cy+2,cx+2,cy-2,cc)
   if self.pending_type~="capture"then
    local gp=create_piece({owner_id=self.id,type=self.pending_type,position={x=cx,y=cy},
     orientation=self.pending_orientation,color=self.pending_color,is_ghost=true})
    if gp and gp.draw then gp:draw()end
   end
   if cp and cp.capture_mode and pieces then
    for _,mp in ipairs(pieces)do
     if mp.owner_id==self.id and mp.type=="defender"and mp.state=="overcharged"and mp.targeting_attackers then
      for _,atc in ipairs(mp.targeting_attackers)do
       if atc and atc.position and atc.type=="attacker"then
        circ(atc.position.x,atc.position.y,5,14)
       end
      end
     end
    end
   end
  end
 }
 return cur
end
-->8
--cpu
function update_cpu_players()
 for i=1,player_manager.get_player_count()do
  local p,c=player_manager.get_player(i),cursors[i]
  if p and p.is_cpu and c then
   p.cpu_timer-=1
   if p.cpu_timer<=0 then
    cpu_act(p,c,i)
    p.cpu_timer = p.cpu_action_delay + rnd(60) - 30
   end
   cpu_update_movement(p,c)
  end
 end
end

function cpu_update_movement(p,c)
 if not p.cpu_target_x then return end
 
 local dx,dy=p.cpu_target_x-c.x,p.cpu_target_y-c.y
 local dist=dx*dx+dy*dy
 
 if dist<4 then
  if p.cpu_action=="place" then
   c.pending_type,c.pending_color,c.pending_orientation=p.cpu_place_type,p.cpu_place_color,p.cpu_place_orientation
   if place_piece({owner_id=p.id,type=p.cpu_place_type,position={x=c.x+4,y=c.y+4},orientation=p.cpu_place_orientation,color=p.cpu_place_color},p)then
    c.control_state,c.return_cooldown=2,6
   end
  elseif p.cpu_action=="capture" then
   c.pending_type,p.capture_mode="capture",true
   if attempt_capture(p,c)then c.control_state,c.return_cooldown=2,6 end
  end
  p.cpu_target_x,p.cpu_target_y,p.cpu_action=nil,nil,nil
 else
  local spd = (cursor_speed or 2) * 0.7 + rnd(0.6) - 0.3
  if abs(dx)>abs(dy)then
   c.x=dx>0 and min(c.x+spd,120)or max(0,c.x-spd)
  else
   c.y=dy>0 and min(c.y+spd,120)or max(0,c.y-spd)
  end
 end
end

function cpu_act(p,c,id)
 -- Don't set new targets if already moving to one
 if p.cpu_target_x or p.cpu_target_y then return end
 
 local cap=cpu_cap(id)
 if cap then cpu_set_capture_target(c,cap,p) return end
 
 -- More aggressive attacker placement - place attackers more often
 local def_count = 0
 for _,piece in ipairs(pieces) do
  if piece.owner_id == id and piece.type == "defender" then
   def_count = def_count + 1
  end
 end
 
 -- If we have at least 1 defender, start placing attackers
 if def_count >= 1 then
  local thr=cpu_threat(id)
  if #thr>0 then 
   cpu_set_defend_target(c,p,id,thr) 
   return 
  end
  -- Place attackers more frequently
  if rnd(1) < 0.7 then  -- 70% chance to place attacker when we have defenders
   cpu_set_place_target(c,p,id,"attacker")
   return
  end
 end
 
 -- Default to placing defender
 cpu_set_place_target(c,p,id,"defender")
end

function cpu_def(id)
 for _,p in ipairs(pieces)do
  if p.owner_id==id and p.type=="defender"and p.state=="successful"then return true end
 end
 return false
end

function cpu_cap(id)
 for _,p in ipairs(pieces)do
  if p.owner_id==id and p.type=="defender"and p.state=="overcharged"then
   if p.targeting_attackers and #p.targeting_attackers>0 then return p.targeting_attackers[1]end
  end
 end
 return false
end

function cpu_set_capture_target(c,t,p)
 p.cpu_target_x,p.cpu_target_y=t.position.x-4,t.position.y-4
 p.cpu_action="capture"
end

function cpu_set_defend_target(c,p,id,t)
 local pos=cpu_safe_near(t[1].position,id)
 if pos then
  p.cpu_target_x,p.cpu_target_y=pos.x-4,pos.y-4
  p.cpu_action="place"
  p.cpu_place_type="defender"
  p.cpu_place_color=p:get_color()
  -- Add angular variance for defenders (±15 degrees)
  p.cpu_place_orientation=(rnd(0.084)-0.042)
 end
end

function cpu_set_place_target(c,p,id,piece_type)
 local pos
 if piece_type=="defender" then
  pos=cpu_safe(id)
 else
  pos=cpu_att_pos_smart(id)
 end
 
 if pos then
  p.cpu_target_x,p.cpu_target_y=pos.x-4,pos.y-4
  p.cpu_action="place"
  p.cpu_place_type=piece_type
  p.cpu_place_color=cpu_color(p)
  p.cpu_place_orientation=pos.o or (rnd(0.084)-0.042)
 end
end

function cpu_threat(id)
 local t={}
 for _,p in ipairs(pieces)do
  if p.owner_id==id and p.type=="defender"then
   if p.hits>=2 or(p.targeting_attackers and #p.targeting_attackers>=2)then add(t,p)end
  end
 end
 return t
end

function cpu_safe(id)
 -- Reduce iteration count for better performance
 for i=1,10 do  -- Reduced from 15
  local x,y=28+rnd(72),28+rnd(72)
  if cpu_ok(x,y,id)then return{x=x,y=y,o=rnd(0.042)-0.021}end
 end
 return{x=64,y=64,o=rnd(0.084)-0.042}
end

function cpu_safe_near(pos,id)
 -- Reduce iteration for better performance
 for radius=8,20,4 do  -- Reduced max radius from 24 to 20
  for angle=0,5 do  -- Reduced from 7 to 5
   local a=(angle/6)+rnd(0.125)-0.063  -- Adjusted for 6 angles
   local x,y=pos.x+cos(a)*radius,pos.y+sin(a)*radius
   if x>16 and x<112 and y>24 and y<104 and cpu_ok(x,y,id)then 
    return{x=x,y=y,o=rnd(0.084)-0.042}
   end
  end
 end
 return cpu_safe(id)
end

function cpu_att_pos(id)
 local eds={}
 for _,p in ipairs(pieces)do
  if p.owner_id~=id and p.type=="defender"then add(eds,p)end
 end
 if #eds>0 then
  local t=eds[flr(rnd(#eds))+1]
  return cpu_target(t.position,id)
 end
 return cpu_safe(id)
end

function cpu_att_pos_smart(id)
 local eds={}
 for _,p in ipairs(pieces)do
  if p.owner_id~=id and p.type=="defender"then add(eds,p)end
 end
 if #eds>0 then
  local t=eds[flr(rnd(#eds))+1]
  return cpu_target_smart(t.position,id)
 end
 return cpu_safe(id)
end

function cpu_target_smart(pos,id)
 -- Try more attempts for attacker placement reliability
 for attempt=1,12 do  -- Restored to original for reliability
  local a=(attempt/12)+rnd(0.083)-0.042
  local d=25+rnd(30)
  local x,y=pos.x+cos(a)*d,pos.y+sin(a)*d
  
  if x>16 and x<112 and y>24 and y<104 and cpu_ok(x,y,id) then
   -- Simplify friendly blocking check for more reliable placement
   if attempt <= 6 or not cpu_blocks_friendly(x,y,a+0.5,id) then
    return{x=x,y=y,o=a+0.5+rnd(0.042)-0.021}
   end
  end
 end
 return cpu_target(pos,id)
end

function cpu_blocks_friendly(x,y,orientation,id)
 local dx,dy=cos(orientation),sin(orientation)
 -- Check if laser path would intersect friendly pieces
 for _,p in ipairs(pieces)do
  if p.owner_id==id and p.type=="attacker" then
   local pv=p:get_draw_vertices()
   if pv and #pv>0 then
    for j=1,#pv do
     local k=(j%#pv)+1
     local ix,iy,t=ray_segment_intersect(x,y,dx,dy,pv[j].x,pv[j].y,pv[k].x,pv[k].y)
     if t and t>=0 and t<=30 then return true end  -- Would block within 30 pixels
    end
   end
  end
 end
 return false
end

function cpu_target(pos,id)
 for i=1,10 do  -- Increased from 6 for better reliability
  local a=(i/10)+rnd(0.125)-0.063
  local d=30+rnd(20)
  local x,y=pos.x+cos(a)*d,pos.y+sin(a)*d
  if x>16 and x<112 and y>24 and y<104 and cpu_ok(x,y,id)then 
   return{x=x,y=y,o=a+0.5+rnd(0.084)-0.042}
  end
 end
 return cpu_safe(id)
end

function cpu_ok(x,y,id)
 if(x<16 or x>111 or y<24 or y>103)or(x<16 and y<24)or(x>111 and y<24)or(x<16 and y>103)or(x>111 and y>103)then return false end
 for _,p in ipairs(pieces)do
  local dx,dy=x-p.position.x,y-p.position.y
  if dx*dx+dy*dy<100 then return false end
 end
 return true
end

function cpu_color(p)
 for c,n in pairs(p.stash)do if n>0 then return c end end
 return p:get_color()
end
